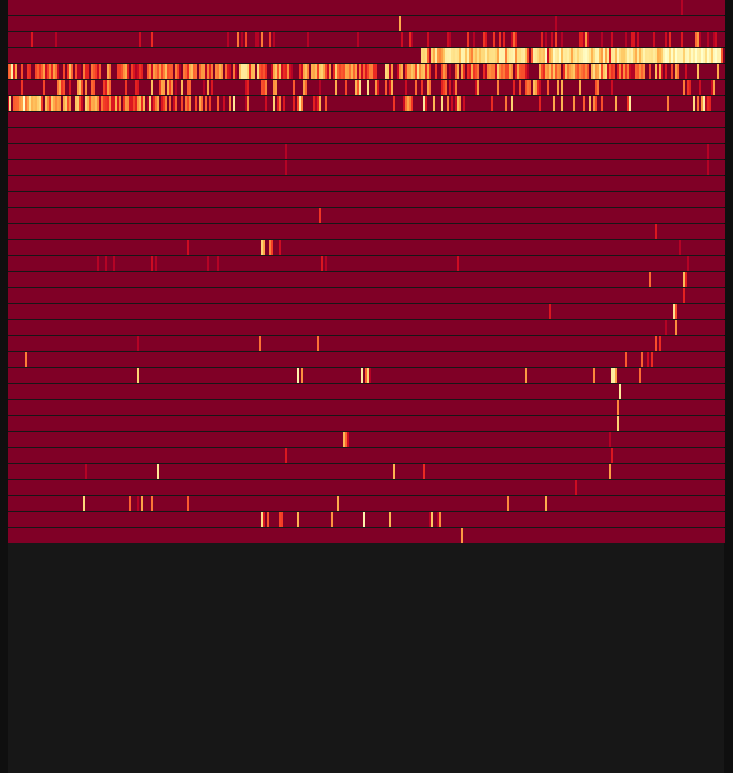
D3 v4 page, settled after 480 driven frames (8 s of simulated time); the page loaded 1 data file(s).


// ── js/graph.js
// var svg = d3.select("svg");
// document.getElementById('main_graph').setAttribute("width", window.innerWidth - 50);

var chartDiv    = document.getElementById("graph_container");
var svg         = d3.select(chartDiv).append("svg");
var width       = chartDiv.offsetWidth;
var height      = chartDiv.offsetHeight;

var square_size     = 5;
var square_size     = 6;

var square_1_x      = 2;
var square_1_y      = 15;
var margin_1_x      = 0;
var margin_1_y      = 1;

var separation      = 1;
var margin_streams  = 5;
var scall           = d3.scaleLinear().domain([0,500]).range([1, 0]);
var display_mode    = "1";

var data        = [
    {
        "nombre":"z",
        "chat_messages_1": [0,0,0,0,0,0,0,0,0,0],
        "chat_messages_4": [[0,0,0,0],[1,1,1,1]],
        "chat_messages_12":[
            [7,7,7,7, 0,0,0,0, 1,1,1,1],
            [6,6,6,6, 0,0,0,0, 1,1,1,1],
            [5,5,5,5, 0,0,0,0, 1,1,1,1],
            [4,3,3,3, 0,0,0,0, 3,3,3,3],
            [2,2,2,2, 0,0,0,0, 2,2,2,2],
            [1,1,1,1, 0,0,0,0, 1,1,1,1]
        ]
    }
];

// setTimeout()
// $.getJSON("data.json", function() { console.log(">>asdasd>"); } );
// $.getJSON("data.json", function(data_text) { console.log(">>>" + data_text); data = data_text; } );
// $.getJSON("data.json", function(data_text) { console.log("hayyy =" + data_text); } );

var response = $.getJSON( "data_1.json", function(obtained_data) {
    data = obtained_data;
    console.log( "success" );
})
.done(  function() {  console.log( "second success" ); })
.fail(  function() {  console.log( "error" ); })
.always(function() {  console.log( "complete" ); });


// console.log(data);

function getBaseLog(x, y) {
  return Math.log(y) / Math.log(x);
}

function resize_svg() {
    console.log("Resizing...");

    width  = chartDiv.offsetWidth;
    height = chartDiv.offsetHeight;
    svg.attr("width", width).attr("height", height);
}

function draw_chat(index, single_chat_history) {

    var g = svg.append("g").attr("transform", "translate(0, 0)");

    if (display_mode == "1") {

        // console.log(single_chat_history.chat_messages_1);
        // typeof single_chat_history.chat_messages_1;
        // typeof [0,0,0,0];

        g.selectAll("foo").data(single_chat_history.chat_messages_1).enter().append("rect")
        // g.selectAll("foo").data([0,0,0,100]).enter().append("rect")
            .attr("x", function(d, i) { return width - (i + 1) * (square_1_x+margin_1_x); } )
            // .attr("y", function(d, i) { return separation + i * (square_size+separation) + index *( margin_streams + 12 * (square_size+separation)); })
            .attr("y", function(d, i) { return index *( square_1_y+margin_1_y); })
            .attr("width" , square_1_x)
            .attr("height", square_1_y)
            // .attr("fill", function(d, i) {  return d3.interpolateYlOrRd(scall(d))} );
            .attr("fill", function(d, i) {  return d3.interpolateYlOrRd( 1 - getBaseLog(500, d) )} ); // logaritmic scale
    }
    if (display_mode == "4") {
    }
    if (display_mode == "12") {
        for (var index_dia = 0; index_dia < single_chat_history.chat_messages_12.length; index_dia++) {
            g.selectAll("foo").data(single_chat_history.chat_messages_12[index_dia]).enter().append("rect")
                .attr("x", function(d, i) { return width - (index_dia + 1) * (square_size+separation); } )
                .attr("y", function(d, i) { return separation + i * (square_size+separation) + index *( margin_streams + 12 * (square_size+separation)); })
                .attr("width" , square_size)
                .attr("height", square_size)
                .attr("fill", function(d, i) {  return d3.interpolateYlOrRd(scall(d))} );
        }
    }

}

function redraw() {
    console.log("Redrawing graph...");

    svg.selectAll("*").remove();
    resize_svg();

    for (var i = 0; i < data.length; i++) {
        draw_chat(i, data[i]);
    }
}


// setTimeout(function(){   $.getJSON("data.json", function() { console.log(">>asdasd>"); } );   }, 500);


redraw();
setTimeout(function(){ redraw(); }, 500);
window.addEventListener("resize", redraw);

console.log("asdasdads");


### data: data_1.json
[
 {
  "chat_messages_1": [
   0,
   0,
   0,
   0,
   0,
   0,
   0,
   0,
   "... 692 more items"
  ],
  "chat_messages_12": [
   [
    7,
    7,
    7,
    7,
    0,
    0,
    0,
    0,
    "... 4 more items"
   ]
  ],
  "chat_messages_4": [
   [
    0,
    0,
    0,
    0
   ],
   [
    1,
    1,
    1,
    1
   ]
  ],
  "nombre": "0"
 },
 {
  "chat_messages_1": [
   0,
   0,
   0,
   0,
   0,
   0,
   0,
   0,
   "... 692 more items"
  ],
  "chat_messages_12": [
   [
    7,
    7,
    7,
    7,
    0,
    0,
    0,
    0,
    "... 4 more items"
   ]
  ],
  "chat_messages_4": [
   [
    0,
    0,
    0,
    0
   ],
   [
    1,
    1,
    1,
    1
   ]
  ],
  "nombre": "1"
 },
 {
  "chat_messages_1": [
   0,
   0,
   0,
   0,
   3,
   2,
   0,
   0,
   "... 692 more items"
  ],
  "chat_messages_12": [
   [
    7,
    7,
    7,
    7,
    0,
    0,
    0,
    0,
    "... 4 more items"
   ]
  ],
  "chat_messages_4": [
   [
    0,
    0,
    0,
    0
   ],
   [
    1,
    1,
    1,
    1
   ]
  ],
  "nombre": "3"
 },
 {
  "chat_messages_1": [
   0,
   12,
   305,
   291,
   482,
   349,
   81,
   272,
   "... 692 more items"
  ],
  "chat_messages_12": [
   [
    7,
    7,
    7,
    7,
    0,
    0,
    0,
    0,
    "... 4 more items"
   ]
  ],
  "chat_messages_4": [
   [
    0,
    0,
    0,
    0
   ],
   [
    1,
    1,
    1,
    1
   ]
  ],
  "nombre": "4"
 },
 {
  "chat_messages_1": [
   0,
   0,
   0,
   42,
   0,
   0,
   0,
   0,
   "... 692 more items"
  ],
  "chat_messages_12": [
   [
    7,
    7,
    7,
    7,
    0,
    0,
    0,
    0,
    "... 4 more items"
   ]
  ],
  "chat_messages_4": [
   [
    0,
    0,
    0,
    0
   ],
   [
    1,
    1,
    1,
    1
   ]
  ],
  "nombre": "5"
 },
 {
  "chat_messages_1": [
   0,
   0,
   0,
   0,
   0,
   33,
   3,
   0,
   "... 692 more items"
  ],
  "chat_messages_12": [
   [
    7,
    7,
    7,
    7,
    0,
    0,
    0,
    0,
    "... 4 more items"
   ]
  ],
  "chat_messages_4": [
   [
    0,
    0,
    0,
    0
   ],
   [
    1,
    1,
    1,
    1
   ]
  ],
  "nombre": "6"
 },
 {
  "chat_messages_1": [
   0,
   0,
   0,
   0,
   0,
   0,
   0,
   5,
   "... 692 more items"
  ],
  "chat_messages_12": [
   [
    7,
    7,
    7,
    7,
    0,
    0,
    0,
    0,
    "... 4 more items"
   ]
  ],
  "chat_messages_4": [
   [
    0,
    0,
    0,
    0
   ],
   [
    1,
    1,
    1,
    1
   ]
  ],
  "nombre": "7"
 },
 {
  "chat_messages_1": [
   0,
   0,
   0,
   0,
   0,
   0,
   0,
   0,
   "... 692 more items"
  ],
  "chat_messages_12": [
   [
    7,
    7,
    7,
    7,
    0,
    0,
    0,
    0,
    "... 4 more items"
   ]
  ],
  "chat_messages_4": [
   [
    0,
    0,
    0,
    0
   ],
   [
    1,
    1,
    1,
    1
   ]
  ],
  "nombre": "8"
 },
 "... 51 more items"
]